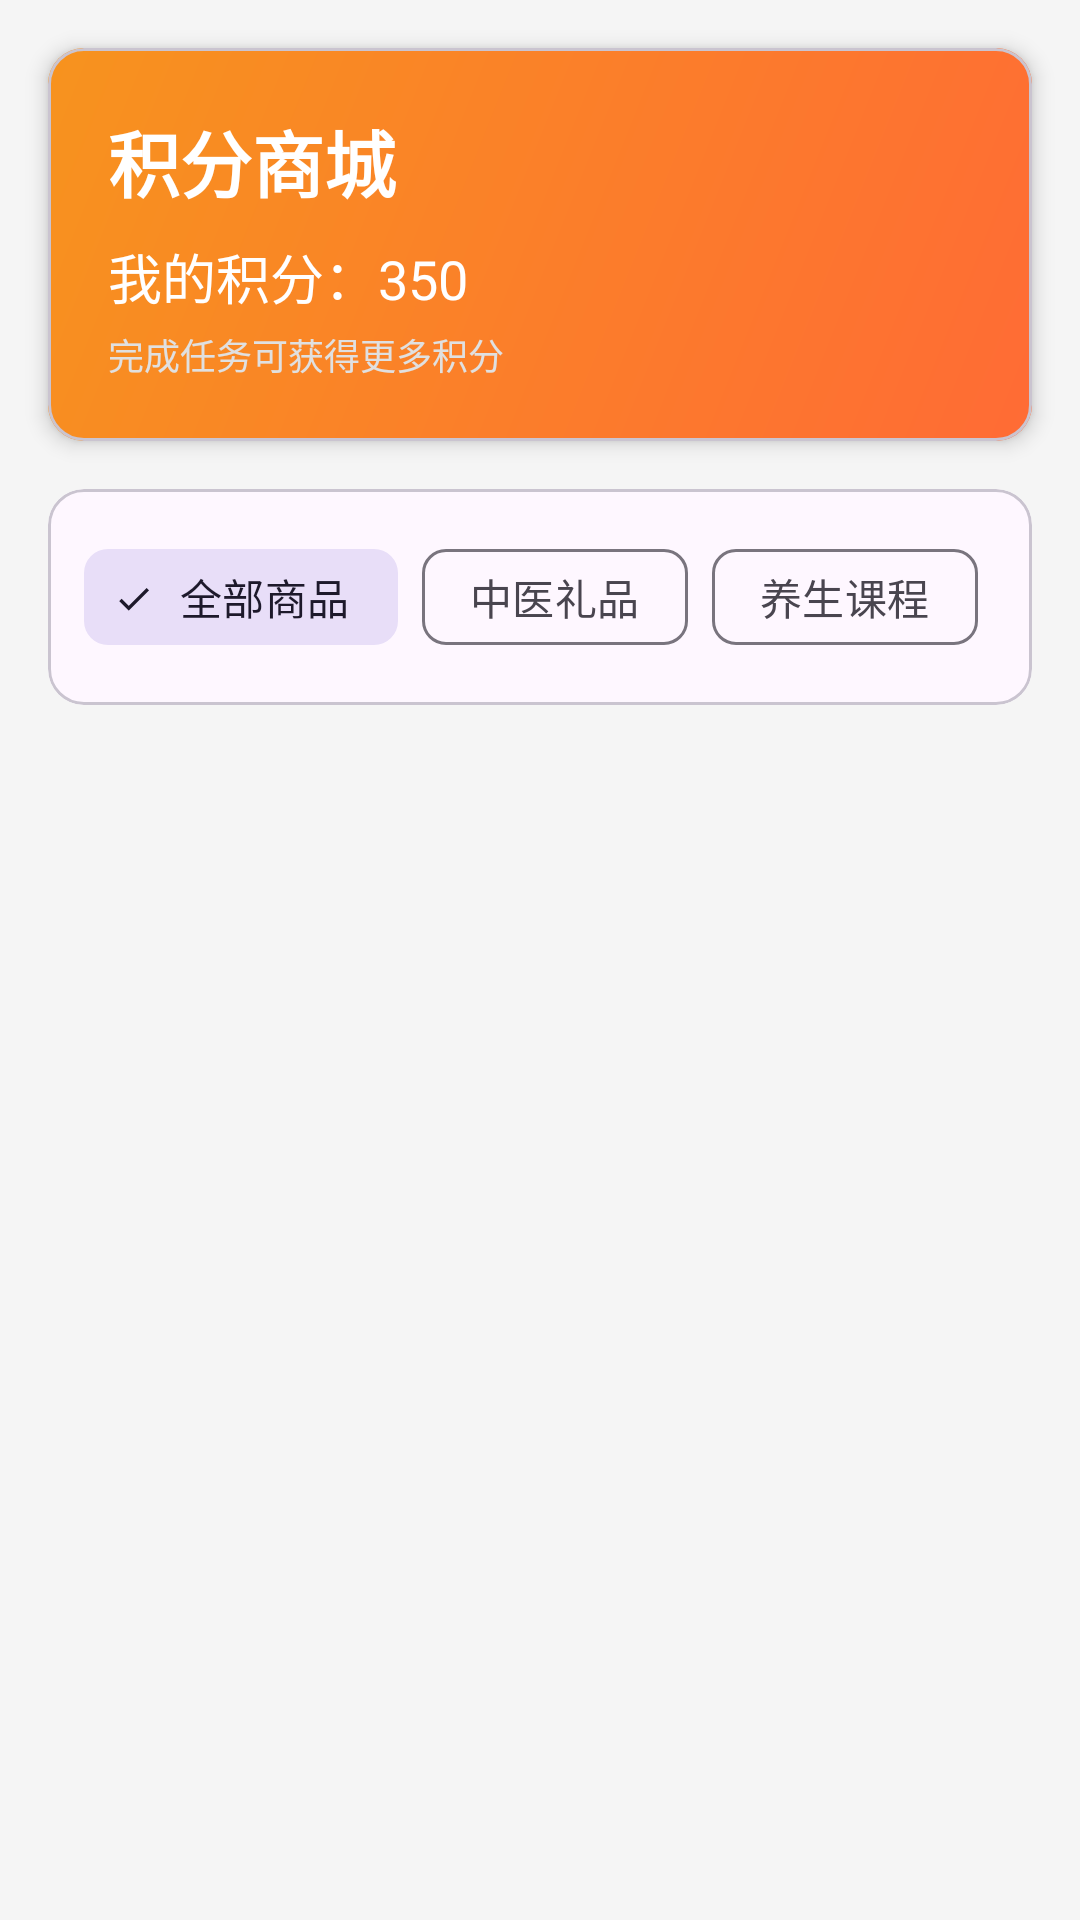

The Android layout XML behind this screen, and the referenced resources:
<!-- AndroidManifest.xml: application theme Theme.TraditionalChineseMedicineAIProj -->
<!-- res/layout/fragment_store.xml -->
<?xml version="1.0" encoding="utf-8"?>
<LinearLayout xmlns:android="http://schemas.android.com/apk/res/android"
    xmlns:app="http://schemas.android.com/apk/res-auto"
    android:layout_width="match_parent"
    android:layout_height="match_parent"
    android:orientation="vertical"
    android:background="#F5F5F5">

    
    <com.google.android.material.card.MaterialCardView
        android:layout_width="match_parent"
        android:layout_height="wrap_content"
        android:layout_margin="16dp"
        app:cardElevation="4dp">

        <LinearLayout
            android:layout_width="match_parent"
            android:layout_height="wrap_content"
            android:orientation="vertical"
            android:padding="20dp"
            android:background="@drawable/bg_points_card">

            <TextView
                android:layout_width="wrap_content"
                android:layout_height="wrap_content"
                android:text="积分商城"
                android:textSize="24sp"
                android:textStyle="bold"
                android:textColor="@android:color/white" />

            <TextView
                android:id="@+id/tvPoints"
                android:layout_width="wrap_content"
                android:layout_height="wrap_content"
                android:layout_marginTop="8dp"
                android:text="我的积分：350"
                android:textSize="18sp"
                android:textColor="@android:color/white" />

            <TextView
                android:layout_width="wrap_content"
                android:layout_height="wrap_content"
                android:layout_marginTop="4dp"
                android:text="完成任务可获得更多积分"
                android:textSize="12sp"
                android:textColor="#E0E0E0" />
        </LinearLayout>
    </com.google.android.material.card.MaterialCardView>

    
    <com.google.android.material.card.MaterialCardView
        android:layout_width="match_parent"
        android:layout_height="wrap_content"
        android:layout_marginStart="16dp"
        android:layout_marginEnd="16dp"
        android:layout_marginBottom="12dp">

        <com.google.android.material.chip.ChipGroup
            android:id="@+id/chipGroup"
            android:layout_width="match_parent"
            android:layout_height="wrap_content"
            android:padding="12dp"
            app:singleSelection="true"
            app:checkedChip="@id/chipAll">

            <com.google.android.material.chip.Chip
                android:id="@+id/chipAll"
                style="@style/Widget.Material3.Chip.Filter"
                android:layout_width="wrap_content"
                android:layout_height="wrap_content"
                android:text="全部商品" />

            <com.google.android.material.chip.Chip
                android:id="@+id/chipGift"
                style="@style/Widget.Material3.Chip.Filter"
                android:layout_width="wrap_content"
                android:layout_height="wrap_content"
                android:text="中医礼品" />

            <com.google.android.material.chip.Chip
                android:id="@+id/chipCourse"
                style="@style/Widget.Material3.Chip.Filter"
                android:layout_width="wrap_content"
                android:layout_height="wrap_content"
                android:text="养生课程" />
        </com.google.android.material.chip.ChipGroup>
    </com.google.android.material.card.MaterialCardView>

    
    <androidx.recyclerview.widget.RecyclerView
        android:id="@+id/recyclerProducts"
        android:layout_width="match_parent"
        android:layout_height="0dp"
        android:layout_weight="1"
        android:padding="12dp"
        android:clipToPadding="false" />
</LinearLayout>
<!-- resources referenced by this layout -->
<resources>
  <!-- drawable bg_points_card (drawable) -->
  <?xml version="1.0" encoding="utf-8"?>
  <shape xmlns:android="http://schemas.android.com/apk/res/android">
      <gradient
          android:startColor="#FF6B35"
          android:endColor="#F7931E"
          android:angle="135" />
      <corners android:radius="8dp" />
  </shape>
  <style name="Theme.TraditionalChineseMedicineAIProj" parent="Base.Theme.TraditionalChineseMedicineAIProj" />
  <style name="Base.Theme.TraditionalChineseMedicineAIProj" parent="Theme.Material3.DayNight.NoActionBar">
          
          
      </style>
</resources>
